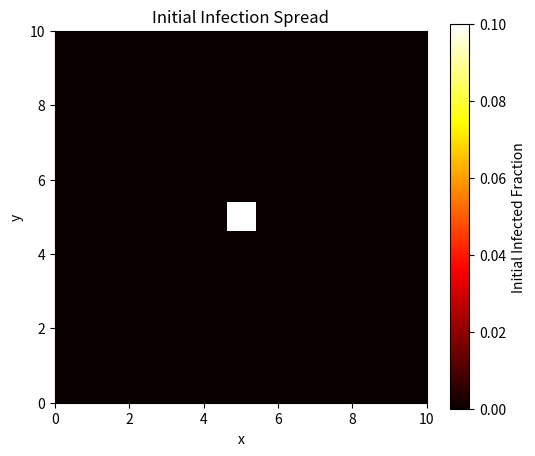

Generate this figure with matplotlib:
import numpy as np
import matplotlib.pyplot as plt
from scipy.sparse import diags, eye, kron

class SIRSimulation:
    def __init__(self, L=10.0, Nx=50, Ny=50, T=10, dt=0.01, initial_infection=0.1):
        self.L = L
        self.Nx, self.Ny = Nx, Ny
        self.h = L / Nx
        self.T = T
        self.dt = dt
        self.Nt = int(T / dt)
        self.initial_infection = initial_infection
        
        self.x = np.linspace(0, L, Nx)
        self.y = np.linspace(0, L, Ny)
        self.X, self.Y = np.meshgrid(self.x, self.y)
        
        self.S = np.ones((Nx, Ny))
        self.I = np.zeros((Nx, Ny))
        self.R = np.zeros((Nx, Ny))
        
        self.center_x, self.center_y = Nx // 2, Ny // 2
        self.I[self.center_x-2:self.center_x+2, self.center_y-2:self.center_y+2] = self.initial_infection
        self.S -= self.I


    def laplacian_1d(self, size):
        diagonals = [-np.ones(size - 1), 2 * np.ones(size), -np.ones(size - 1)]
        L = diags(diagonals, [-1, 0, 1], format="csr")
        
        L.data[L.indptr[0]:L.indptr[1]] = 0
        L.data[L.indptr[-2]:L.indptr[-1]] = 0

        return L

    def laplacian_2d(self, n, m):
        C_m = self.laplacian_1d(m)
        C_n = self.laplacian_1d(n)

        L2D = kron(C_n, eye(m, format="csr")) + kron(eye(n, format="csr"), C_m)

        return L2D
    
    def vic(self):
        plt.figure(figsize=(6, 5))
        plt.imshow(self.I, cmap='hot', origin='lower', extent=[0, self.L, 0, self.L])
        plt.colorbar(label='Initial Infected Fraction')
        plt.title('Initial Infection Spread')
        plt.xlabel('x')
        plt.ylabel('y')
        plt.show()


sim = SIRSimulation()
sim.vic()


